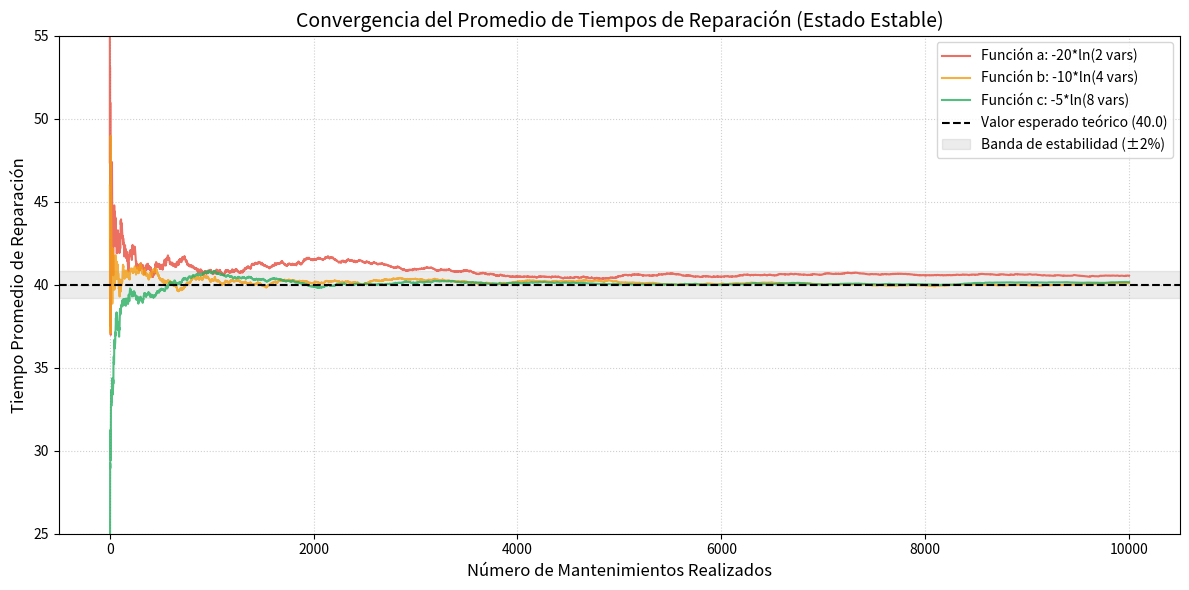

Python code for this plot:
import math
import random
import matplotlib.pyplot as plt
import numpy as np


def generar_datos(n=5000, seed=42):
    random.seed(seed)

    # Listas para almacenar los valores individuales
    fa_vals = []
    fb_vals = []
    fc_vals = []

    for _ in range(n):
        # Función a: -20 * ln(ri * rj)
        ri = random.random()
        rj = random.random()
        xa = -20.0 * math.log(ri * rj)
        fa_vals.append(xa)

        # Función b: -10 * ln(ri * rj * rk * rl)
        prod_b = (
            random.random() * random.random() * random.random() * random.random()
        )
        xb = -10.0 * math.log(prod_b)
        fb_vals.append(xb)

        # Función c: -5 * ln(ri * ... * rp) (8 variables)
        prod_c = 1.0
        for _ in range(8):
            prod_c *= random.random()
        xc = -5.0 * math.log(prod_c)
        fc_vals.append(xc)

    return np.array(fa_vals), np.array(fb_vals), np.array(fc_vals)


def main():
    N = 10000  # Número total de mantenimientos simulados
    fa, fb, fc = generar_datos(n=N, seed=2026)

    # Cálculo del promedio acumulado conforme se realizan mantenimientos
    mantenimientos = np.arange(1, N + 1)
    prom_a = np.cumsum(fa) / mantenimientos
    prom_b = np.cumsum(fb) / mantenimientos
    prom_c = np.cumsum(fc) / mantenimientos

    # Graficar convergencia
    plt.figure(figsize=(12, 6))
    plt.plot(
        mantenimientos, prom_a, label="Función a: -20*ln(2 vars)", color="#e74c3c", alpha=0.8
    )
    plt.plot(
        mantenimientos, prom_b, label="Función b: -10*ln(4 vars)", color="#f39c12", alpha=0.8
    )
    plt.plot(
        mantenimientos, prom_c, label="Función c: -5*ln(8 vars)", color="#27ae60", alpha=0.8
    )

    # Valor esperado teórico
    plt.axhline(
        y=40.0,
        color="black",
        linestyle="--",
        linewidth=1.5,
        label="Valor esperado teórico (40.0)",
    )

    # Banda de estabilidad de ±2% (39.2 a 40.8)
    plt.axhspan(39.2, 40.8, color="gray", alpha=0.15, label="Banda de estabilidad (±2%)")

    plt.title(
        "Convergencia del Promedio de Tiempos de Reparación (Estado Estable)",
        fontsize=14,
    )
    plt.xlabel("Número de Mantenimientos Realizados", fontsize=12)
    plt.ylabel("Tiempo Promedio de Reparación", fontsize=12)
    plt.ylim(25, 55)
    plt.grid(True, linestyle=":", alpha=0.6)
    plt.legend(loc="upper right")
    plt.tight_layout()

    # Guardar gráfico y mostrarlo
    plt.savefig("convergencia_ejercicio_04.png", dpi=300)
    print("Gráfico exportado exitosamente como 'convergencia_ejercicio_04.png'.")
    plt.show()

    # Análisis del punto de convergencia (entrar en banda ±2% y permanecer allí)
    def punto_estabilidad(promedios, meta=40.0, tolerancia=0.02):
        lim_inf = meta * (1 - tolerancia)
        lim_sup = meta * (1 + tolerancia)
        fuera_de_banda = np.where((promedios < lim_inf) | (promedios > lim_sup))[0]
        if len(fuera_de_banda) == 0:
            return 1
        return fuera_de_banda[-1] + 2

    estab_a = punto_estabilidad(prom_a)
    estab_b = punto_estabilidad(prom_b)
    estab_c = punto_estabilidad(prom_c)

    print("\n" + "=" * 50)
    print("RESULTADOS DEL ANÁLISIS DE ESTADO ESTABLE:")
    print("=" * 50)
    print(f"Valor al que converge el promedio en (a): {prom_a[-1]:.2f}")
    print(f"Valor al que converge el promedio en (b): {prom_b[-1]:.2f}")
    print(f"Valor al que converge el promedio en (c): {prom_c[-1]:.2f}")
    print("-" * 50)
    print(f"Mantenimientos para estabilizarse (criterio ±2%):")
    print(f" - Función a: {estab_a} mantenimientos")
    print(f" - Función b: {estab_b} mantenimientos")
    print(f" - Función c: {estab_c} mantenimientos")
    print("=" * 50)


if __name__ == "__main__":
    main()
